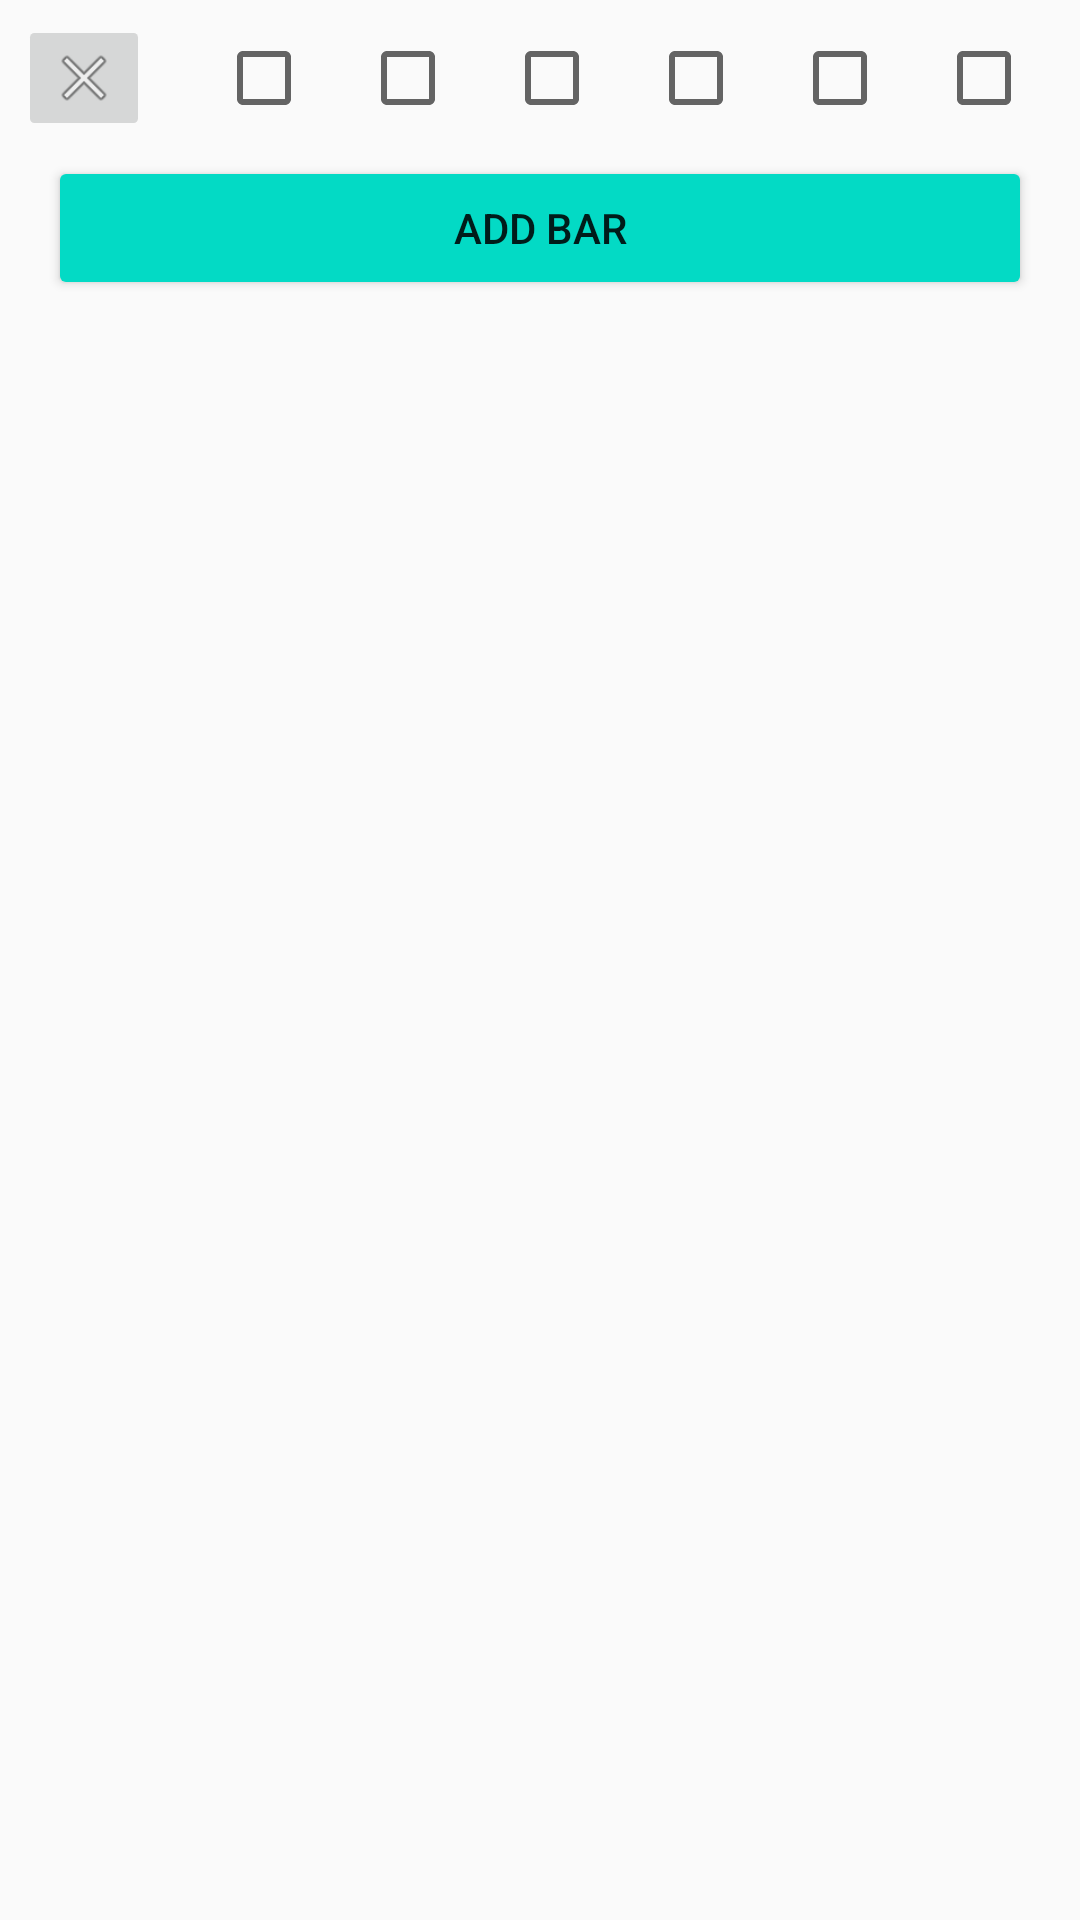

Produce the Android XML layout that renders to this screen, including the resource entries it uses.
<!-- AndroidManifest.xml: application theme Theme.AppCompat.Light.NoActionBar -->
<!-- res/layout/bar_layout.xml -->
<?xml version="1.0" encoding="utf-8"?>
<androidx.constraintlayout.widget.ConstraintLayout xmlns:android="http://schemas.android.com/apk/res/android"
    xmlns:app="http://schemas.android.com/apk/res-auto"
    xmlns:tools="http://schemas.android.com/tools"
    android:id="@+id/barContainer"
    android:layout_width="match_parent"
    android:layout_height="wrap_content">

    <CheckBox
        android:id="@+id/closedHiHat"
        android:layout_width="wrap_content"
        android:layout_height="wrap_content"
        app:layout_constraintBottom_toBottomOf="@+id/kick"
        app:layout_constraintEnd_toStartOf="@+id/openHiHat"
        app:layout_constraintStart_toEndOf="@+id/kick"
        app:layout_constraintTop_toTopOf="@+id/kick" />

    <CheckBox
        android:id="@+id/clap"
        android:layout_width="wrap_content"
        android:layout_height="wrap_content"
        app:layout_constraintBottom_toBottomOf="@+id/ride"
        app:layout_constraintEnd_toStartOf="@+id/crash"
        app:layout_constraintStart_toEndOf="@+id/ride"
        app:layout_constraintTop_toTopOf="@+id/ride" />

    <CheckBox
        android:id="@+id/crash"
        android:layout_width="wrap_content"
        android:layout_height="wrap_content"
        android:checked="false"
        app:layout_constraintBottom_toBottomOf="@+id/clap"
        app:layout_constraintEnd_toEndOf="parent"
        app:layout_constraintStart_toEndOf="@+id/clap"
        app:layout_constraintTop_toTopOf="@+id/clap" />

    <CheckBox
        android:id="@+id/ride"
        android:layout_width="wrap_content"
        android:layout_height="wrap_content"
        app:layout_constraintBottom_toBottomOf="@+id/openHiHat"
        app:layout_constraintEnd_toStartOf="@+id/clap"
        app:layout_constraintStart_toEndOf="@+id/openHiHat"
        app:layout_constraintTop_toTopOf="@+id/openHiHat" />

    <CheckBox
        android:id="@+id/openHiHat"
        android:layout_width="wrap_content"
        android:layout_height="wrap_content"
        app:layout_constraintBottom_toBottomOf="@+id/closedHiHat"
        app:layout_constraintEnd_toStartOf="@+id/ride"
        app:layout_constraintStart_toEndOf="@+id/closedHiHat"
        app:layout_constraintTop_toTopOf="@+id/closedHiHat" />

    <CheckBox
        android:id="@+id/kick"
        android:layout_width="wrap_content"
        android:layout_height="wrap_content"
        app:layout_constraintBottom_toBottomOf="@+id/btnRemoveBar"
        app:layout_constraintEnd_toStartOf="@+id/closedHiHat"
        app:layout_constraintStart_toEndOf="@+id/btnRemoveBar"
        app:layout_constraintTop_toTopOf="@+id/btnRemoveBar" />

    <ImageButton
        android:id="@+id/btnRemoveBar"
        android:layout_width="wrap_content"
        android:layout_height="wrap_content"
        android:contentDescription="@string/mainScreen_btnRemoveBar"
        android:scaleX=".75"
        android:scaleY=".75"
        app:layout_constraintStart_toStartOf="parent"
        app:layout_constraintTop_toTopOf="parent"
        app:srcCompat="@android:drawable/ic_menu_close_clear_cancel" />

    <Button
        android:id="@+id/btnAddBar"
        android:layout_width="0dp"
        android:layout_height="wrap_content"
        android:layout_marginStart="16dp"
        android:layout_marginEnd="16dp"
        android:text="@string/mainScreen_btnAddBar"
        app:backgroundTint="@color/teal_200"
        app:layout_constraintEnd_toEndOf="parent"
        app:layout_constraintStart_toStartOf="parent"
        app:layout_constraintTop_toBottomOf="@+id/btnRemoveBar" />
</androidx.constraintlayout.widget.ConstraintLayout>
<!-- resources referenced by this layout -->
<resources>
  <string name="mainScreen_btnAddBar">Add Bar</string>
  <string name="mainScreen_btnRemoveBar">Remove Bar</string>
  <!-- not gathered from this repository: default colours our renderer supplied (Android Studio template values) -->
  <color name="teal_200">#FF03DAC5</color>
</resources>
